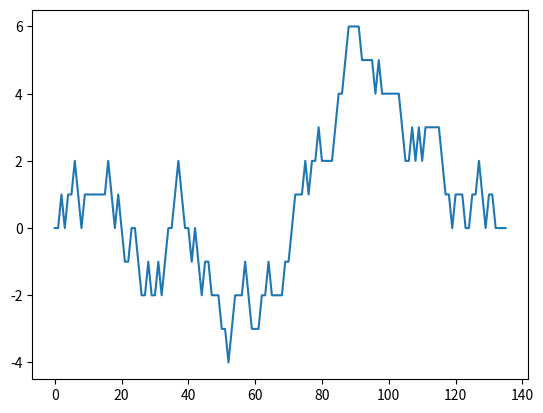

The script that saved this image:
from matplotlib import pyplot as plt


def MinimumSkew(Genome):
    positions = []
    skwarry = SkewArray(Genome)
    #Given that there can be many points at which the minimum is reached, it is import to identify all canditates for ori
    minimum = min(skwarry)
    for i in range(len(skwarry)):
        if skwarry[i] == minimum:
            positions.append(i)
    return positions

#The skew of a Genome is particularly important because of the asymmetrical nature of DNA. Because there is more
# Cytosine present on the lagging strand and more Guanine on the leading strand, the point at which Guanine minus
# Cytosine reaches a minimum signifies a potenial origin of replication.

def SkewArray(Genome):
    #The below definition of Skew allows for recursive definition of new list items
    Skew = [0]
    for i in range(len(Genome)):
        if Genome[i] == 'G':
            Skew.append(Skew[i] + 1)
        elif Genome [i] == 'C':
            Skew.append(Skew[i] - 1)
        else:
            Skew.append(Skew[i])
    return Skew

#An example of application of the above functions lies below

dna_section = 'AGCGTGCCGAAATATGCCGCCAGACCTGCTGCGGTGGCCTCGCCGACTTCACGGATGCCAAGTGCATAGAGGAAGCGAGCAAAGGTGGTTTCTTTCGCTTTATCCAGCGCGTTAACCACGTTCTGTGCCGACTTT'

section_skew_array = SkewArray(dna_section)
print(section_skew_array)

section_skew_minimums = MinimumSkew(dna_section)
print(section_skew_minimums)

plt.plot(range(len(section_skew_array)), section_skew_array)
plt.show()
